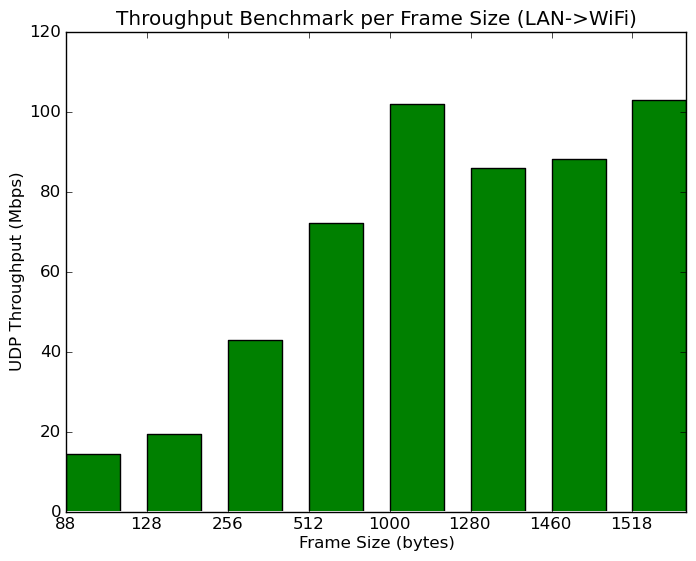

The table this chart was drawn from, first rows:
# clients per ssid, # ssids, client security, frame size (bytes), direction, pps, Mbps
1, 1, WPA2-PSK, 88, LAN->WiFi, 20411, 14.4
1, 1, WPA2-PSK, 128, LAN->WiFi, 18907, 19.4
1, 1, WPA2-PSK, 256, LAN->WiFi, 20952, 42.9
1, 1, WPA2-PSK, 512, LAN->WiFi, 17597, 72.1
1, 1, WPA2-PSK, 1000, LAN->WiFi, 12764, 102
1, 1, WPA2-PSK, 1280, LAN->WiFi, 8380, 85.8
1, 1, WPA2-PSK, 1460, LAN->WiFi, 7544, 88.1
1, 1, WPA2-PSK, 1518, LAN->WiFi, 8468, 103
